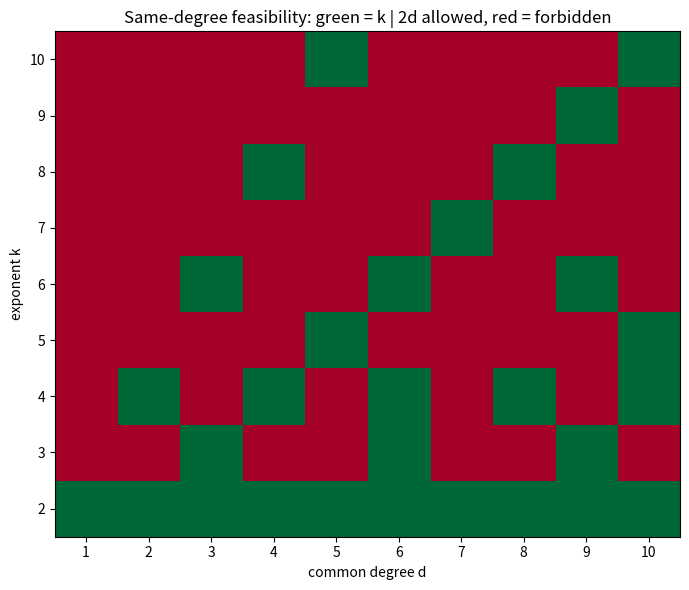

Here is the Python script that generated this plot:
import numpy as np
import matplotlib.pyplot as plt

ks = np.arange(2, 11)
ds = np.arange(1, 11)
grid = np.array([[1 if (2 * d) % k == 0 else 0 for d in ds] for k in ks])

fig, ax = plt.subplots(figsize=(7, 6))
ax.imshow(grid, cmap="RdYlGn", aspect="auto", origin="lower",
          extent=[ds[0] - 0.5, ds[-1] + 0.5, ks[0] - 0.5, ks[-1] + 0.5])
ax.set_xlabel("common degree d")
ax.set_ylabel("exponent k")
ax.set_title("Same-degree feasibility: green = k | 2d allowed, red = forbidden")
ax.set_xticks(ds)
ax.set_yticks(ks)
plt.tight_layout()
plt.savefig("degree_rigidity_heatmap.png", dpi=150)
print("wrote degree_rigidity_heatmap.png")
